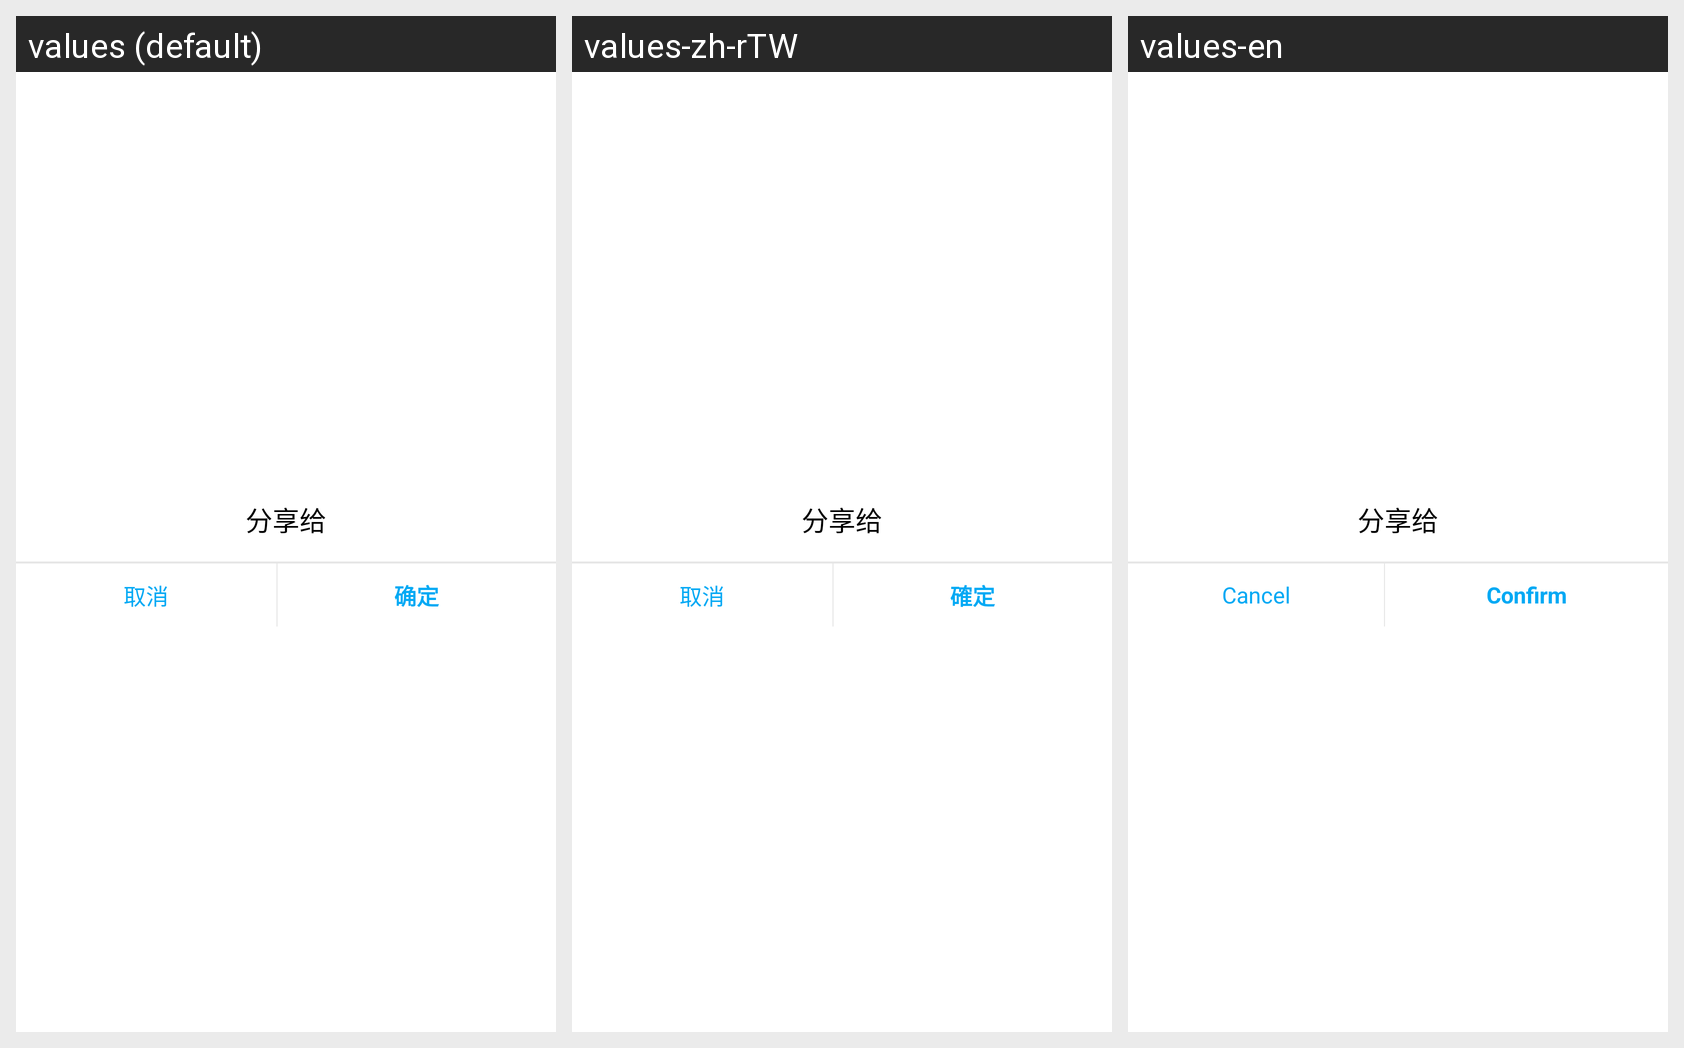

For this localized Android screen grid, give each drawn string resource with its value in every locale shown.
Android screen res/layout/layout_popup_share.xml rendered under 3 locales, left to right: values (default), values-zh-rTW, values-en. Device: Nexus 5 (rendered at 1080×1920; each locale shown at half size, 540×960, under a caption strip naming it); theme AppTheme.
Strings drawn on this screen, with the default value and each locale's value (text and hints the layout hard-codes, and strings that could not be matched under every locale, appear in the picture but are not listed):

confirm
  values: 确定
  values-zh-rTW: 確定
  values-en: Confirm

cancel
  values: 取消
  values-zh-rTW: 取消
  values-en: Cancel
